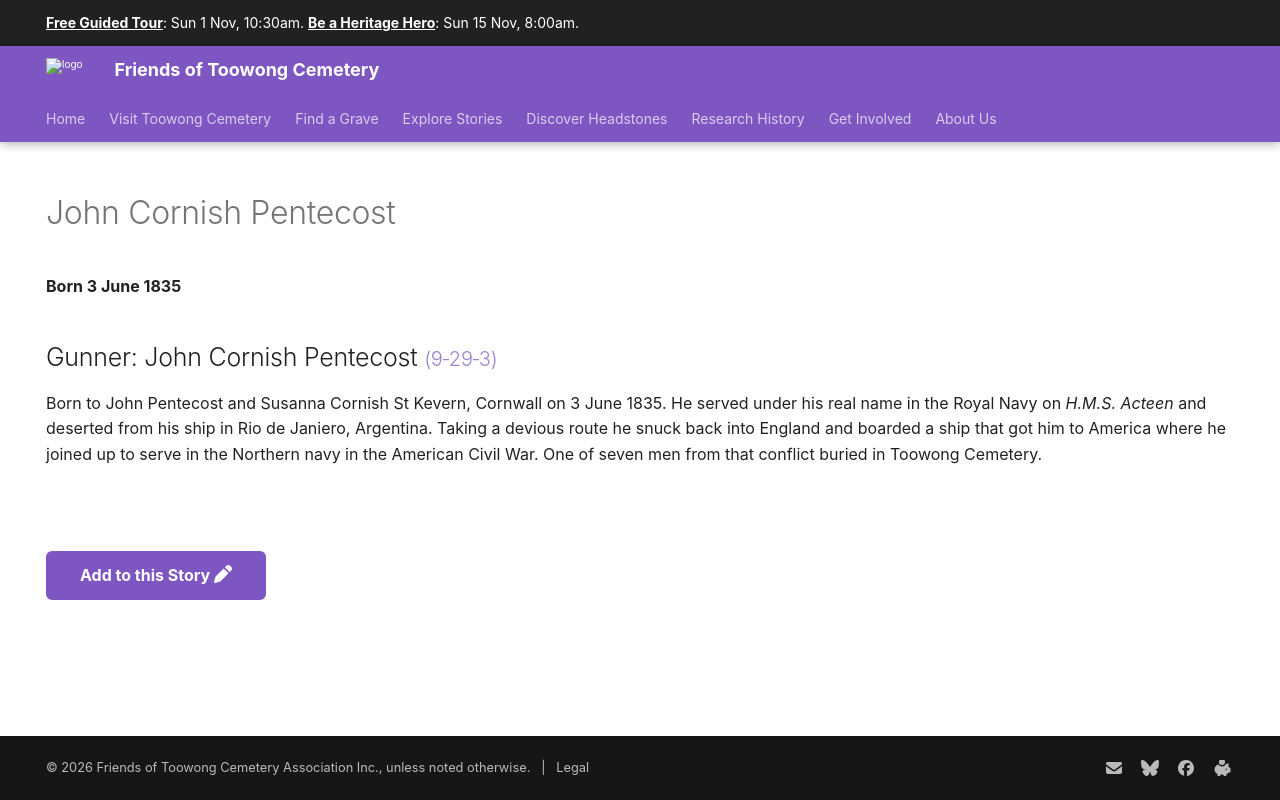

repository: 1871fotc/1871fotc.github.io · page: research/john-cornish-pentecost/index.html · generator: mkdocs

---
hide:
  - toc
  - navigation 
---

# John Cornish Pentecost 

**Born 3 June 1835**

--8<-- "snippets/john-cornish-pentecost.md"

--8<-- "snippets/add-to-this-story.md"
